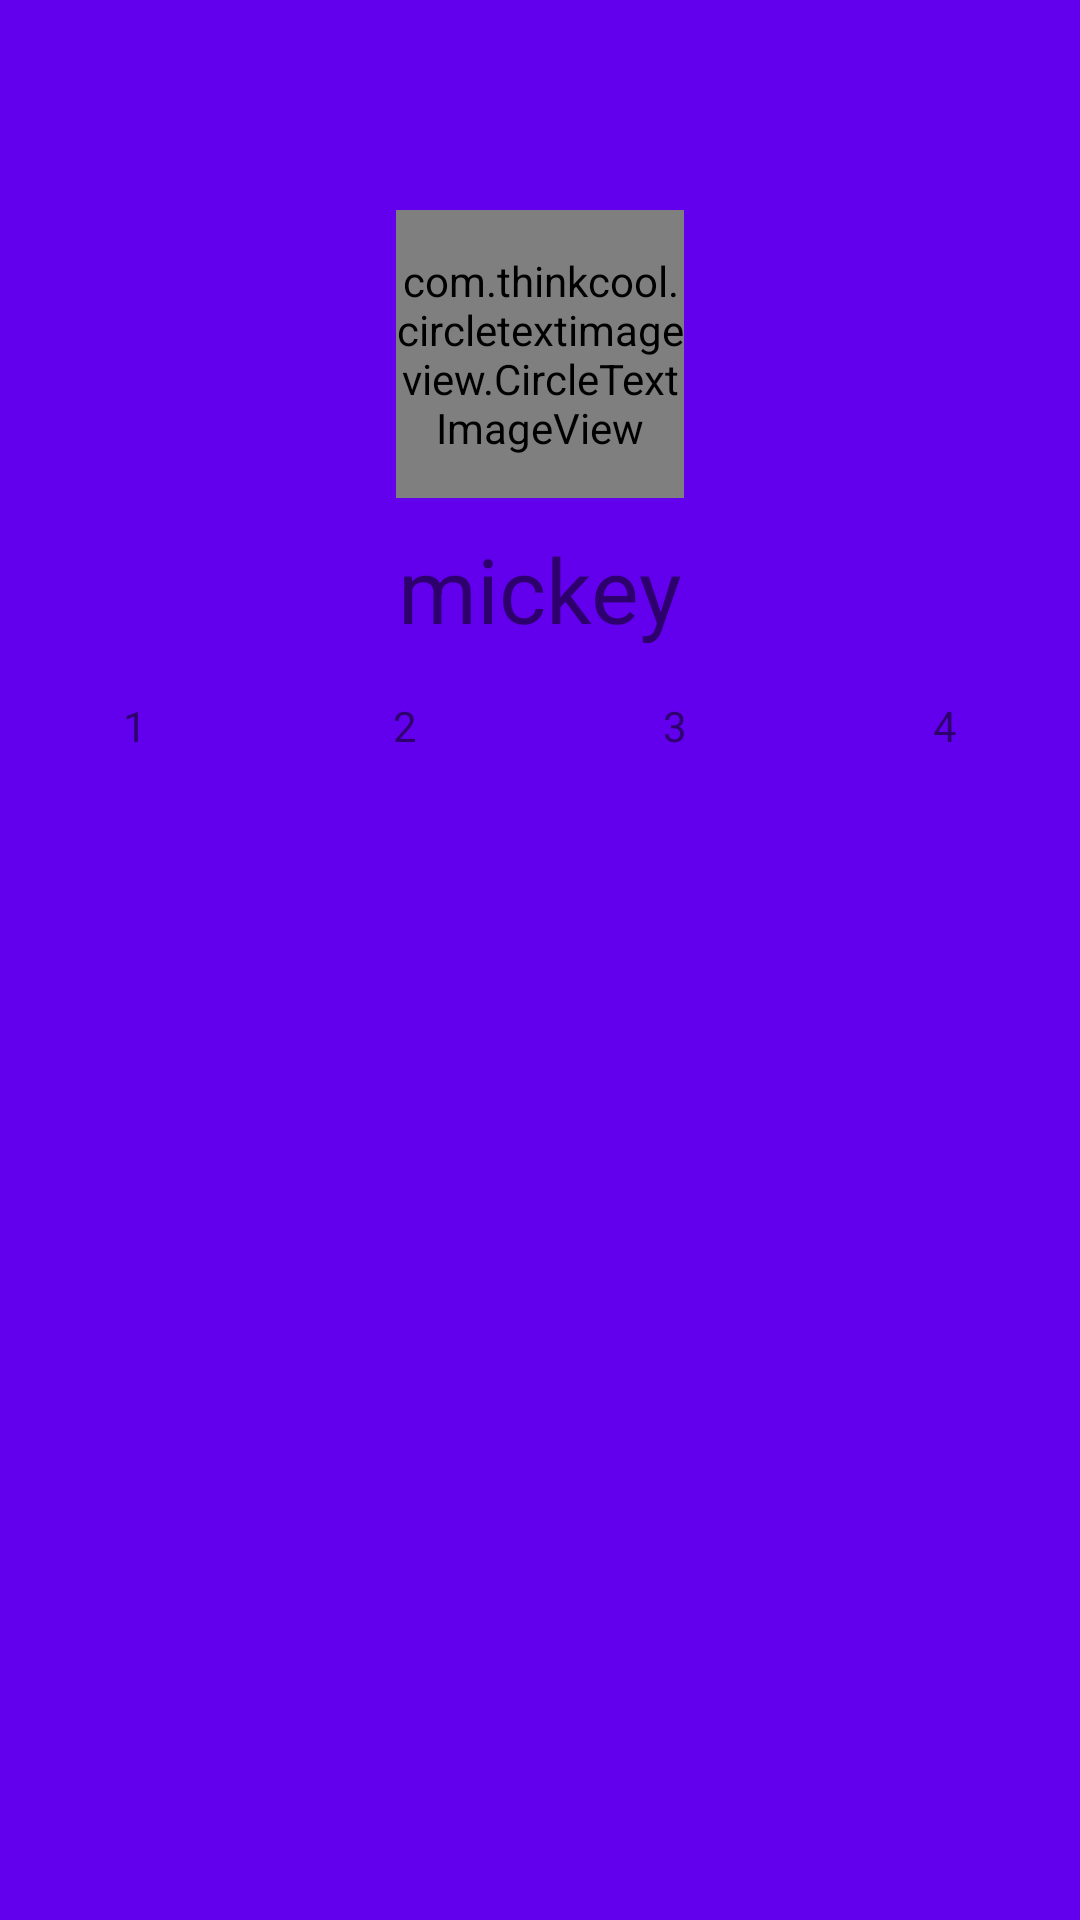

Android layout source for this screen:
<!-- AndroidManifest.xml: application theme AppTheme -->
<!-- res/layout/header_dingding.xml -->
<?xml version="1.0" encoding="utf-8"?>
<LinearLayout xmlns:android="http://schemas.android.com/apk/res/android"
    xmlns:app="http://schemas.android.com/apk/res-auto"
    android:orientation="vertical" android:layout_width="match_parent"
    android:layout_height="300dp"
    android:gravity="center_horizontal"
    android:background="@color/colorPrimary"
    >
    <com.thinkcool.circletextimageview.CircleTextImageView
        android:id="@+id/circle_text"
        android:layout_width="96dp"
        android:layout_height="96dp"
        app:citv_border_color="@android:color/darker_gray"
        app:citv_border_width="2dp"
        android:layout_gravity="center"
        app:citv_text_text="M"
        app:citv_text_size="30sp"
        app:citv_text_padding="35dp"
        app:citv_text_color="#ff99cc00"
        app:citv_fill_color="#50555D"
        android:layout_marginTop="70dp"
        />
    <TextView
        android:id="@+id/name"
        android:layout_width="wrap_content"
        android:layout_height="wrap_content"
        android:text="mickey"
        android:textSize="30sp"
        android:layout_marginTop="10dp"
        />
    <LinearLayout
        android:id="@+id/ll_bottom"
        android:layout_width="match_parent"
        android:layout_height="wrap_content"
        android:orientation="horizontal"
        android:layout_marginTop="16dp"
        >
        <TextView
            android:layout_width="0dp"
            android:layout_height="wrap_content"
            android:layout_weight="1"
            android:drawableTop="@mipmap/ic_launcher"
            android:text="1"
            android:gravity="center"
            />
        <TextView
            android:layout_width="0dp"
            android:layout_height="wrap_content"
            android:layout_weight="1"
            android:drawableTop="@mipmap/ic_launcher"
            android:text="2"
            android:gravity="center"
            />
        <TextView
            android:layout_width="0dp"
            android:layout_height="wrap_content"
            android:layout_weight="1"
            android:drawableTop="@mipmap/ic_launcher"
            android:text="3"
            android:gravity="center"
            />
        <TextView
            android:layout_width="0dp"
            android:layout_height="wrap_content"
            android:layout_weight="1"
            android:drawableTop="@mipmap/ic_launcher"
            android:text="4"
            android:gravity="center"
            />
    </LinearLayout>
</LinearLayout>
<!-- resources referenced by this layout -->
<resources>
  <style name="AppTheme" parent="@style/BaseAppTheme" />
  <style name="BaseAppTheme" parent="Theme.AppCompat.Light.NoActionBar">
          <item name="colorPrimary">@color/colorPrimary</item>
          <item name="colorPrimaryDark">@color/colorPrimaryDark</item>
          <item name="colorAccent">@color/colorAccent</item>
          <item name="toolbarStyle">@style/MyToolbar</item>
          <item name="android:windowIsTranslucent">true</item>
          <item name="navigationIcon">@mipmap/ic_back</item>
      </style>
  <style name="MyToolbar" parent="Widget.AppCompat.Toolbar">
          <item name="contentInsetStart">0dp</item>
      </style>
  <!-- not gathered from this repository: default colours our renderer supplied (Android Studio template values) -->
  <color name="colorPrimary">#FF6200EE</color>
  <color name="colorPrimaryDark">#FF3700B3</color>
  <color name="colorAccent">#FF03DAC5</color>
</resources>
